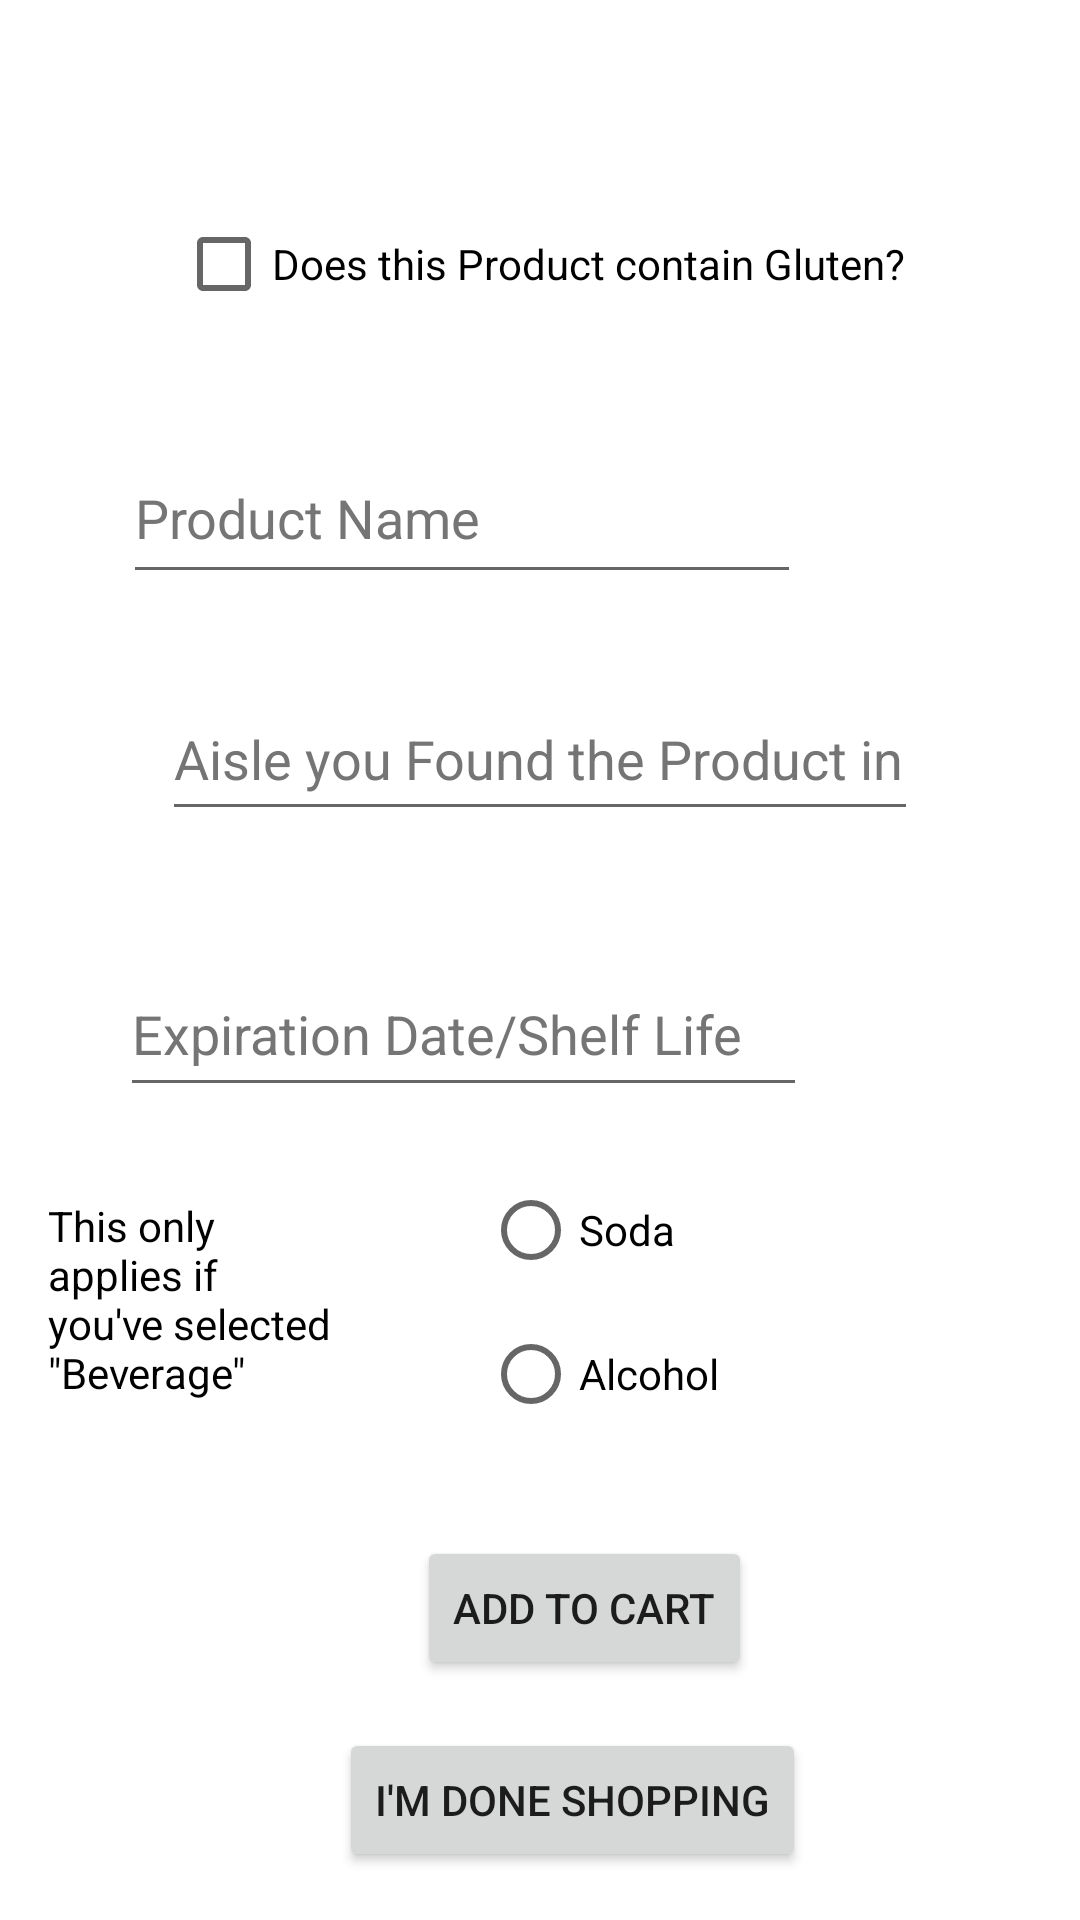

Produce the Android XML layout that renders to this screen, including the resource entries it uses.
<!-- AndroidManifest.xml: application theme Theme.LoginScreenExample -->
<!-- res/layout/activity_input.xml -->
<?xml version="1.0" encoding="utf-8"?>
<androidx.constraintlayout.widget.ConstraintLayout xmlns:android="http://schemas.android.com/apk/res/android"
    xmlns:app="http://schemas.android.com/apk/res-auto"
    xmlns:tools="http://schemas.android.com/tools"
    android:layout_width="match_parent"
    android:layout_height="match_parent"
    tools:context=".InputActivity">

    <Spinner
        android:id="@+id/food_type_spinner"
        android:layout_width="252dp"
        android:layout_height="48dp"
        android:layout_marginStart="80dp"
        android:layout_marginTop="55dp"
        android:layout_marginEnd="80dp"
        android:layout_marginBottom="38dp"
        android:entries="@array/type_dropdown"
        app:layout_constraintBottom_toTopOf="@+id/has_gluten"
        app:layout_constraintEnd_toEndOf="parent"
        app:layout_constraintHorizontal_bias="1.0"
        app:layout_constraintStart_toStartOf="parent"
        app:layout_constraintTop_toTopOf="parent"
        app:layout_constraintVertical_bias="1.0" />

    <Button
        android:id="@+id/add_to_cart"
        android:layout_width="wrap_content"
        android:layout_height="wrap_content"
        android:layout_marginStart="139dp"
        android:layout_marginEnd="139dp"
        android:layout_marginBottom="16dp"
        android:text="@string/add_to_cart"
        app:layout_constraintBottom_toTopOf="@+id/done_shopping"
        app:layout_constraintEnd_toEndOf="parent"
        app:layout_constraintHorizontal_bias="0.0"
        app:layout_constraintStart_toStartOf="parent" />

    <Button
        android:id="@+id/done_shopping"
        android:layout_width="wrap_content"
        android:layout_height="wrap_content"
        android:layout_marginStart="113dp"
        android:layout_marginEnd="113dp"
        android:layout_marginBottom="16dp"
        android:text="@string/i_m_done_shopping"
        app:layout_constraintBottom_toBottomOf="parent"
        app:layout_constraintEnd_toEndOf="parent"
        app:layout_constraintHorizontal_bias="0.0"
        app:layout_constraintStart_toStartOf="parent" />

    <CheckBox
        android:id="@+id/has_gluten"
        android:layout_width="wrap_content"
        android:layout_height="wrap_content"
        android:layout_marginStart="80dp"
        android:layout_marginEnd="80dp"
        android:layout_marginBottom="32dp"
        android:text="@string/does_this_product_contain_gluten"
        app:layout_constraintBottom_toTopOf="@+id/product_name_input"
        app:layout_constraintEnd_toEndOf="parent"
        app:layout_constraintStart_toStartOf="parent" />

    <EditText
        android:id="@+id/product_name_input"
        android:layout_width="226dp"
        android:layout_height="54dp"
        android:layout_marginStart="93dp"
        android:layout_marginEnd="93dp"
        android:layout_marginBottom="28dp"
        android:ems="10"
        android:hint="@string/product_name"
        android:importantForAutofill="no"
        android:inputType="textPersonName"
        android:textColorHint="#757575"
        app:layout_constraintBottom_toTopOf="@+id/aisle_input"
        app:layout_constraintEnd_toEndOf="parent"
        app:layout_constraintHorizontal_bias="1.0"
        app:layout_constraintStart_toStartOf="parent" />

    <EditText
        android:id="@+id/expire_date_input"
        android:layout_width="229dp"
        android:layout_height="52dp"
        android:layout_marginStart="91dp"
        android:layout_marginEnd="91dp"
        android:layout_marginBottom="17dp"
        android:ems="10"
        android:hint="@string/expiration_date_shelf_life"
        android:importantForAutofill="no"
        android:inputType="date"
        android:textColorHint="#757575"
        app:layout_constraintBottom_toTopOf="@+id/radioGroup"
        app:layout_constraintEnd_toEndOf="parent"
        app:layout_constraintHorizontal_bias="1.0"
        app:layout_constraintStart_toStartOf="parent" />

    <EditText
        android:id="@+id/aisle_input"
        android:layout_width="252dp"
        android:layout_height="51dp"
        android:layout_marginStart="80dp"
        android:layout_marginEnd="80dp"
        android:layout_marginBottom="40dp"
        android:ems="10"
        android:hint="@string/aisle_you_found_the_product_in"
        android:importantForAutofill="no"
        android:inputType="number"
        android:textColorHint="#757575"
        app:layout_constraintBottom_toTopOf="@+id/expire_date_input"
        app:layout_constraintEnd_toEndOf="parent"
        app:layout_constraintStart_toStartOf="parent" />

    <RadioGroup
        android:id="@+id/radioGroup"
        android:layout_width="177dp"
        android:layout_height="106dp"
        android:layout_marginStart="48dp"
        android:layout_marginBottom="20dp"
        app:layout_constraintBottom_toTopOf="@+id/add_to_cart"
        app:layout_constraintStart_toEndOf="@+id/soda_alcohol_label">

        <RadioButton
            android:id="@+id/isSoda"
            android:layout_width="match_parent"
            android:layout_height="wrap_content"
            android:text="@string/Soda" />

        <RadioButton
            android:id="@+id/isAlcohol"
            android:layout_width="match_parent"
            android:layout_height="wrap_content"
            android:text="@string/alcohol" />
    </RadioGroup>

    <TextView
        android:id="@+id/soda_alcohol_label"
        android:layout_width="97dp"
        android:layout_height="87dp"
        android:layout_marginStart="16dp"
        android:layout_marginTop="30dp"
        android:layout_marginBottom="187dp"
        android:text="@string/this_only_applies_if_you_ve_selected_quot_beverage_quot"
        android:textColor="@color/black"
        app:layout_constraintBottom_toBottomOf="parent"
        app:layout_constraintStart_toStartOf="parent"
        app:layout_constraintTop_toBottomOf="@+id/expire_date_input"
        app:layout_constraintVertical_bias="0.0" />
</androidx.constraintlayout.widget.ConstraintLayout>
<!-- resources referenced by this layout -->
<resources>
  <string-array name="type_dropdown">
          <item> Select your Product Type</item>
          <item> Produce</item>
          <item> Candy</item>
          <item> Beverage</item>
      </string-array>
  <string name="Soda">Soda</string>
  <string name="add_to_cart">Add to Cart</string>
  <string name="aisle_you_found_the_product_in">Aisle you Found the Product in</string>
  <string name="alcohol">Alcohol</string>
  <string name="does_this_product_contain_gluten">Does this Product contain Gluten?</string>
  <string name="expiration_date_shelf_life">Expiration Date/Shelf Life</string>
  <string name="i_m_done_shopping">I\'m done Shopping</string>
  <string name="product_name">Product Name</string>
  <string name="this_only_applies_if_you_ve_selected_quot_beverage_quot">This only applies if you\'ve selected \"Beverage\"</string>
  <style name="Theme.LoginScreenExample" parent="Theme.MaterialComponents.DayNight.DarkActionBar">
          
          <item name="colorPrimary">@color/purple_500</item>
          <item name="colorPrimaryVariant">@color/purple_700</item>
          <item name="colorOnPrimary">@color/white</item>
          
          <item name="colorSecondary">@color/teal_200</item>
          <item name="colorSecondaryVariant">@color/teal_700</item>
          <item name="colorOnSecondary">@color/black</item>
          
          <item name="android:statusBarColor" tools:targetApi="l">?attr/colorPrimaryVariant</item>
          
      </style>
  <!-- not gathered from this repository: default colours our renderer supplied (Android Studio template values) -->
  <color name="purple_500">#FF6200EE</color>
  <color name="purple_700">#FF3700B3</color>
  <color name="teal_200">#FF03DAC5</color>
  <color name="teal_700">#FF018786</color>
  <color name="black">#FF000000</color>
  <color name="white">#FFFFFFFF</color>
</resources>
